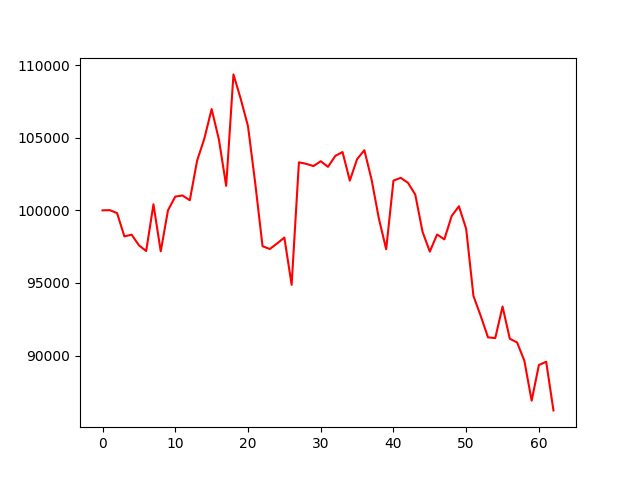

Data behind this chart, as committed beside it:
account_value, date, daily_return
100000, 2022-10-04, 
100015, 2022-10-05, 0.0001526
99808, 2022-10-06, -0.002068
98206, 2022-10-07, -0.01606
98323, 2022-10-10, 0.001191
97595, 2022-10-11, -0.007402
97200, 2022-10-12, -0.004042
100414, 2022-10-13, 0.03306
97177, 2022-10-14, -0.03224
100006, 2022-10-17, 0.02911
100946, 2022-10-18, 0.009406
101023, 2022-10-19, 0.0007649
100694, 2022-10-20, -0.003266
103417, 2022-10-21, 0.02705
104948, 2022-10-24, 0.0148
106976, 2022-10-25, 0.01933
104877, 2022-10-26, -0.01962
101683, 2022-10-27, -0.03046
109363, 2022-10-28, 0.07553
107678, 2022-10-31, -0.01541
105790, 2022-11-01, -0.01754
101845, 2022-11-02, -0.03729
97528, 2022-11-03, -0.04239
97338, 2022-11-04, -0.001947
97717, 2022-11-07, 0.003901
98125, 2022-11-08, 0.004174
94870, 2022-11-09, -0.03318
103308, 2022-11-10, 0.08894
103204, 2022-11-11, -0.0009997
103048, 2022-11-14, -0.001511
103383, 2022-11-15, 0.00325
102996, 2022-11-16, -0.003747
103748, 2022-11-17, 0.007301
104016, 2022-11-18, 0.002584
102046, 2022-11-21, -0.01894
103528, 2022-11-22, 0.01452
104142, 2022-11-23, 0.005926
102101, 2022-11-25, -0.01959
99420, 2022-11-28, -0.02626
97318, 2022-11-29, -0.02114
102046, 2022-11-30, 0.04859
102239, 2022-12-01, 0.001891
101895, 2022-12-02, -0.003371
101081, 2022-12-05, -0.007982
98517, 2022-12-06, -0.02537
97159, 2022-12-07, -0.01378
98338, 2022-12-08, 0.01213
98000, 2022-12-09, -0.003435
99606, 2022-12-12, 0.01639
100282, 2022-12-13, 0.006781
98724, 2022-12-14, -0.01553
94099, 2022-12-15, -0.04685
92728, 2022-12-16, -0.01458
91252, 2022-12-19, -0.01591
91204, 2022-12-20, -0.0005287
93375, 2022-12-21, 0.02381
91156, 2022-12-22, -0.02377
90901, 2022-12-23, -0.002797
89640, 2022-12-27, -0.01388
86889, 2022-12-28, -0.03068
... 3 more rows
